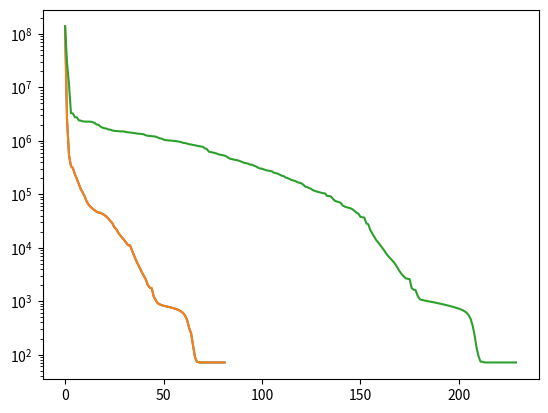

Python code for this plot:
import numpy as np
import matplotlib.pyplot as plt
import re

# With 0.1 wind
# ILC solution
#a = [1897967., 135280.16, 135213.1, 2669.8525, 2235.9893, 230.9986, 61.61985, 60.350395, 60.300068, 60.295013]
# IGPC Solutions
#b = [1897967., 134428.95, 87237.62, 9336.967, 398.8751, 136.4017, 60.572754, 60.327484, 60.29727, 60.29623]
#c = [1897967., 117876.945, 93900.11, 1740.1987, 1577.0483, 64.23305, 60.706566, 60.66467, 60.649284, 60.636467]
#d = [1897967., 55158.918, 38001.848, 72.22127, 62.26132, 61.12064, 60.68163, 60.59839, 60.577415, 60.55961]


# With 0.2 wind
# IGPC Solution
e = "[DeviceArray(1.3778734e+08, dtype=float32), DeviceArray(2501159.8, dtype=float32), DeviceArray(538777.56, dtype=float32), DeviceArray(335995.5, dtype=float32), DeviceArray(307006.34, dtype=float32), DeviceArray(237745.33, dtype=float32), DeviceArray(193659.2, dtype=float32), DeviceArray(154698.06, dtype=float32), DeviceArray(124409.8, dtype=float32), DeviceArray(107471.164, dtype=float32), DeviceArray(90529.85, dtype=float32), DeviceArray(72857.06, dtype=float32), DeviceArray(63407.45, dtype=float32), DeviceArray(58003.438, dtype=float32), DeviceArray(53636.832, dtype=float32), DeviceArray(50424.03, dtype=float32), DeviceArray(47116.29, dtype=float32), DeviceArray(45237.953, dtype=float32), DeviceArray(45073.18, dtype=float32), DeviceArray(42761.57, dtype=float32), DeviceArray(40887.117, dtype=float32), DeviceArray(38249.914, dtype=float32), DeviceArray(34940.71, dtype=float32), DeviceArray(31566.57, dtype=float32), DeviceArray(28800.527, dtype=float32), DeviceArray(24161.867, dtype=float32), DeviceArray(22233.992, dtype=float32), DeviceArray(19119.758, dtype=float32), DeviceArray(17076.3, dtype=float32), DeviceArray(15357.66, dtype=float32), DeviceArray(13965.109, dtype=float32), DeviceArray(12490.787, dtype=float32), DeviceArray(11160.59, dtype=float32), DeviceArray(11036.3125, dtype=float32), DeviceArray(8886.476, dtype=float32), DeviceArray(7192.0796, dtype=float32), DeviceArray(5881.2334, dtype=float32), DeviceArray(4903.5366, dtype=float32), DeviceArray(4142.0376, dtype=float32), DeviceArray(3480.4856, dtype=float32), DeviceArray(2963.9443, dtype=float32), DeviceArray(2559.3828, dtype=float32), DeviceArray(2018.7521, dtype=float32), DeviceArray(1792.2396, dtype=float32), DeviceArray(1744.3623, dtype=float32), DeviceArray(1232.8055, dtype=float32), DeviceArray(1053.2341, dtype=float32), DeviceArray(918.4765, dtype=float32), DeviceArray(873.37396, dtype=float32), DeviceArray(844.49664, dtype=float32), DeviceArray(822.3335, dtype=float32), DeviceArray(804.7735, dtype=float32), DeviceArray(789.0145, dtype=float32), DeviceArray(773.35284, dtype=float32), DeviceArray(757.3227, dtype=float32), DeviceArray(740.0673, dtype=float32), DeviceArray(720.9356, dtype=float32), DeviceArray(698.94305, dtype=float32), DeviceArray(672.5116, dtype=float32), DeviceArray(639.2748, dtype=float32), DeviceArray(595.0775, dtype=float32), DeviceArray(533.06226, dtype=float32), DeviceArray(442.45575, dtype=float32), DeviceArray(315.54898, dtype=float32), DeviceArray(250.98587, dtype=float32), DeviceArray(148.5779, dtype=float32), DeviceArray(88.778366, dtype=float32), DeviceArray(72.88566, dtype=float32), DeviceArray(71.994354, dtype=float32), DeviceArray(71.26481, dtype=float32), DeviceArray(71.249344, dtype=float32), DeviceArray(71.246376, dtype=float32), DeviceArray(71.24616, dtype=float32), DeviceArray(71.24616, dtype=float32), DeviceArray(71.24616, dtype=float32), DeviceArray(71.24616, dtype=float32), DeviceArray(71.24616, dtype=float32), DeviceArray(71.24616, dtype=float32), DeviceArray(71.24616, dtype=float32), DeviceArray(71.24616, dtype=float32), DeviceArray(71.24616, dtype=float32), DeviceArray(71.24616, dtype=float32)]"
e = re.split('\(|, ',e)
print(len(e))
e = np.array(e)
e = e[list(range(1, len(e), 3))]
print(len(e))
e = [float(v) for v in e]
print(len(e))
print(e)
plt.semilogy(e)

f="[DeviceArray(1.3778734e+08, dtype=float32), DeviceArray(28964586., dtype=float32), DeviceArray(11284699., dtype=float32), DeviceArray(3298409.5, dtype=float32), DeviceArray(3248272.8, dtype=float32), DeviceArray(2751692., dtype=float32), DeviceArray(2742162.2, dtype=float32), DeviceArray(2409707.8, dtype=float32), DeviceArray(2382586., dtype=float32), DeviceArray(2314021., dtype=float32), DeviceArray(2292981.8, dtype=float32), DeviceArray(2287670.8, dtype=float32), DeviceArray(2282602.5, dtype=float32), DeviceArray(2278010.5, dtype=float32), DeviceArray(2232198.2, dtype=float32), DeviceArray(2166271., dtype=float32), DeviceArray(2018294., dtype=float32), DeviceArray(1992428., dtype=float32), DeviceArray(1846517.2, dtype=float32), DeviceArray(1762411.4, dtype=float32), DeviceArray(1717060., dtype=float32), DeviceArray(1693744.6, dtype=float32), DeviceArray(1628920.2, dtype=float32), DeviceArray(1616905.4, dtype=float32), DeviceArray(1560759.1, dtype=float32), DeviceArray(1537697.2, dtype=float32), DeviceArray(1523880.2, dtype=float32), DeviceArray(1510589., dtype=float32), DeviceArray(1502683.2, dtype=float32), DeviceArray(1498089.8, dtype=float32), DeviceArray(1494821.9, dtype=float32), DeviceArray(1455976.2, dtype=float32), DeviceArray(1442984., dtype=float32), DeviceArray(1431583.5, dtype=float32), DeviceArray(1415775., dtype=float32), DeviceArray(1395504.2, dtype=float32), DeviceArray(1373634.9, dtype=float32), DeviceArray(1359681., dtype=float32), DeviceArray(1355482.8, dtype=float32), DeviceArray(1342215., dtype=float32), DeviceArray(1323026.6, dtype=float32), DeviceArray(1262139.5, dtype=float32), DeviceArray(1245467.2, dtype=float32), DeviceArray(1232108.5, dtype=float32), DeviceArray(1221388.2, dtype=float32), DeviceArray(1209086.8, dtype=float32), DeviceArray(1197404.6, dtype=float32), DeviceArray(1158225., dtype=float32), DeviceArray(1112121.2, dtype=float32), DeviceArray(1101394.1, dtype=float32), DeviceArray(1055071., dtype=float32), DeviceArray(1029571.8, dtype=float32), DeviceArray(1022850.94, dtype=float32), DeviceArray(1016317.06, dtype=float32), DeviceArray(1009271.6, dtype=float32), DeviceArray(1000733., dtype=float32), DeviceArray(992150.4, dtype=float32), DeviceArray(976047.5, dtype=float32), DeviceArray(959112.1, dtype=float32), DeviceArray(946641.4, dtype=float32), DeviceArray(914317.1, dtype=float32), DeviceArray(907624.9, dtype=float32), DeviceArray(890260., dtype=float32), DeviceArray(862632.8, dtype=float32), DeviceArray(853807.75, dtype=float32), DeviceArray(835526.5, dtype=float32), DeviceArray(823462.75, dtype=float32), DeviceArray(807559.2, dtype=float32), DeviceArray(796049.7, dtype=float32), DeviceArray(786160.1, dtype=float32), DeviceArray(770341.75, dtype=float32), DeviceArray(722543.1, dtype=float32), DeviceArray(703918.75, dtype=float32), DeviceArray(627392.44, dtype=float32), DeviceArray(616791.4, dtype=float32), DeviceArray(604024.94, dtype=float32), DeviceArray(592918.7, dtype=float32), DeviceArray(577450.8, dtype=float32), DeviceArray(556979.25, dtype=float32), DeviceArray(548531.25, dtype=float32), DeviceArray(539369.6, dtype=float32), DeviceArray(529444., dtype=float32), DeviceArray(508538.5, dtype=float32), DeviceArray(480109.56, dtype=float32), DeviceArray(458806.5, dtype=float32), DeviceArray(453457., dtype=float32), DeviceArray(442802.03, dtype=float32), DeviceArray(434653.4, dtype=float32), DeviceArray(428196.06, dtype=float32), DeviceArray(414830.3, dtype=float32), DeviceArray(400789.2, dtype=float32), DeviceArray(387202., dtype=float32), DeviceArray(380479.28, dtype=float32), DeviceArray(374590.34, dtype=float32), DeviceArray(357611.97, dtype=float32), DeviceArray(356065.3, dtype=float32), DeviceArray(342488.38, dtype=float32), DeviceArray(331430.38, dtype=float32), DeviceArray(314360., dtype=float32), DeviceArray(303432.1, dtype=float32), DeviceArray(301262.66, dtype=float32), DeviceArray(290909.03, dtype=float32), DeviceArray(282123.97, dtype=float32), DeviceArray(278071.78, dtype=float32), DeviceArray(273691.44, dtype=float32), DeviceArray(268885.25, dtype=float32), DeviceArray(253820.23, dtype=float32), DeviceArray(248251.06, dtype=float32), DeviceArray(242995.25, dtype=float32), DeviceArray(232932.06, dtype=float32), DeviceArray(222650.25, dtype=float32), DeviceArray(218715.25, dtype=float32), DeviceArray(205021.78, dtype=float32), DeviceArray(200415.84, dtype=float32), DeviceArray(192256.6, dtype=float32), DeviceArray(185173.33, dtype=float32), DeviceArray(180792.9, dtype=float32), DeviceArray(176473.19, dtype=float32), DeviceArray(168017., dtype=float32), DeviceArray(163991.69, dtype=float32), DeviceArray(160568.11, dtype=float32), DeviceArray(151131.03, dtype=float32), DeviceArray(138666., dtype=float32), DeviceArray(135886.83, dtype=float32), DeviceArray(130333.83, dtype=float32), DeviceArray(125920., dtype=float32), DeviceArray(118553.03, dtype=float32), DeviceArray(115106.02, dtype=float32), DeviceArray(112034.58, dtype=float32), DeviceArray(109368.36, dtype=float32), DeviceArray(106925.805, dtype=float32), DeviceArray(104512.4, dtype=float32), DeviceArray(103869.266, dtype=float32), DeviceArray(93451.734, dtype=float32), DeviceArray(92519.25, dtype=float32), DeviceArray(90995.67, dtype=float32), DeviceArray(82577.52, dtype=float32), DeviceArray(75740.82, dtype=float32), DeviceArray(73211.74, dtype=float32), DeviceArray(71567.14, dtype=float32), DeviceArray(69184.25, dtype=float32), DeviceArray(61481.83, dtype=float32), DeviceArray(58826.37, dtype=float32), DeviceArray(57128.562, dtype=float32), DeviceArray(56134.117, dtype=float32), DeviceArray(54632.555, dtype=float32), DeviceArray(52198.473, dtype=float32), DeviceArray(48618.645, dtype=float32), DeviceArray(45306.965, dtype=float32), DeviceArray(43296.375, dtype=float32), DeviceArray(37837.766, dtype=float32), DeviceArray(37187.273, dtype=float32), DeviceArray(36522.42, dtype=float32), DeviceArray(28590.715, dtype=float32), DeviceArray(27391.033, dtype=float32), DeviceArray(21472.646, dtype=float32), DeviceArray(18563.545, dtype=float32), DeviceArray(15941.457, dtype=float32), DeviceArray(13903.902, dtype=float32), DeviceArray(12599.605, dtype=float32), DeviceArray(11272.7, dtype=float32), DeviceArray(10125.377, dtype=float32), DeviceArray(8989.766, dtype=float32), DeviceArray(7868.824, dtype=float32), DeviceArray(7029.3784, dtype=float32), DeviceArray(6412.6104, dtype=float32), DeviceArray(5880.4717, dtype=float32), DeviceArray(5335.8584, dtype=float32), DeviceArray(4730.6562, dtype=float32), DeviceArray(4109.908, dtype=float32), DeviceArray(3574.7026, dtype=float32), DeviceArray(3197.1157, dtype=float32), DeviceArray(2921.455, dtype=float32), DeviceArray(2670.345, dtype=float32), DeviceArray(2622.4285, dtype=float32), DeviceArray(2580.0645, dtype=float32), DeviceArray(1762.5469, dtype=float32), DeviceArray(1637.2599, dtype=float32), DeviceArray(1608.3792, dtype=float32), DeviceArray(1280.4155, dtype=float32), DeviceArray(1103.3658, dtype=float32), DeviceArray(1057.7863, dtype=float32), DeviceArray(1037.2836, dtype=float32), DeviceArray(1018.57275, dtype=float32), DeviceArray(1002.0813, dtype=float32), DeviceArray(987.06006, dtype=float32), DeviceArray(971.43286, dtype=float32), DeviceArray(955.70135, dtype=float32), DeviceArray(939.66895, dtype=float32), DeviceArray(923.3001, dtype=float32), DeviceArray(906.5652, dtype=float32), DeviceArray(889.56714, dtype=float32), DeviceArray(872.31287, dtype=float32), DeviceArray(854.8896, dtype=float32), DeviceArray(837.3262, dtype=float32), DeviceArray(819.6369, dtype=float32), DeviceArray(801.76843, dtype=float32), DeviceArray(783.6024, dtype=float32), DeviceArray(764.9196, dtype=float32), DeviceArray(745.37775, dtype=float32), DeviceArray(724.44965, dtype=float32), DeviceArray(701.3332, dtype=float32), DeviceArray(674.76733, dtype=float32), DeviceArray(642.69684, dtype=float32), DeviceArray(601.6378, dtype=float32), DeviceArray(545.574, dtype=float32), DeviceArray(464.65448, dtype=float32), DeviceArray(347.32077, dtype=float32), DeviceArray(228.0076, dtype=float32), DeviceArray(133.97914, dtype=float32), DeviceArray(92.602844, dtype=float32), DeviceArray(73.89125, dtype=float32), DeviceArray(73.30235, dtype=float32), DeviceArray(71.33778, dtype=float32), DeviceArray(71.32229, dtype=float32), DeviceArray(71.25079, dtype=float32), DeviceArray(71.25047, dtype=float32), DeviceArray(71.249214, dtype=float32), DeviceArray(71.24793, dtype=float32), DeviceArray(71.247826, dtype=float32), DeviceArray(71.24782, dtype=float32), DeviceArray(71.24781, dtype=float32), DeviceArray(71.2478, dtype=float32), DeviceArray(71.247795, dtype=float32), DeviceArray(71.247795, dtype=float32), DeviceArray(71.247795, dtype=float32), DeviceArray(71.247795, dtype=float32), DeviceArray(71.247795, dtype=float32), DeviceArray(71.247795, dtype=float32), DeviceArray(71.247795, dtype=float32)]"
f = re.split('\(|, ',f)
print(len(f))
f = np.array(f)
f = f[list(range(1, len(f), 3))]
print(len(f))
f = [float(v) for v in f]
print(len(f))
print(f)
plt.semilogy(e)
plt.semilogy(f)
#plt.semilogy(d)
plt.show()